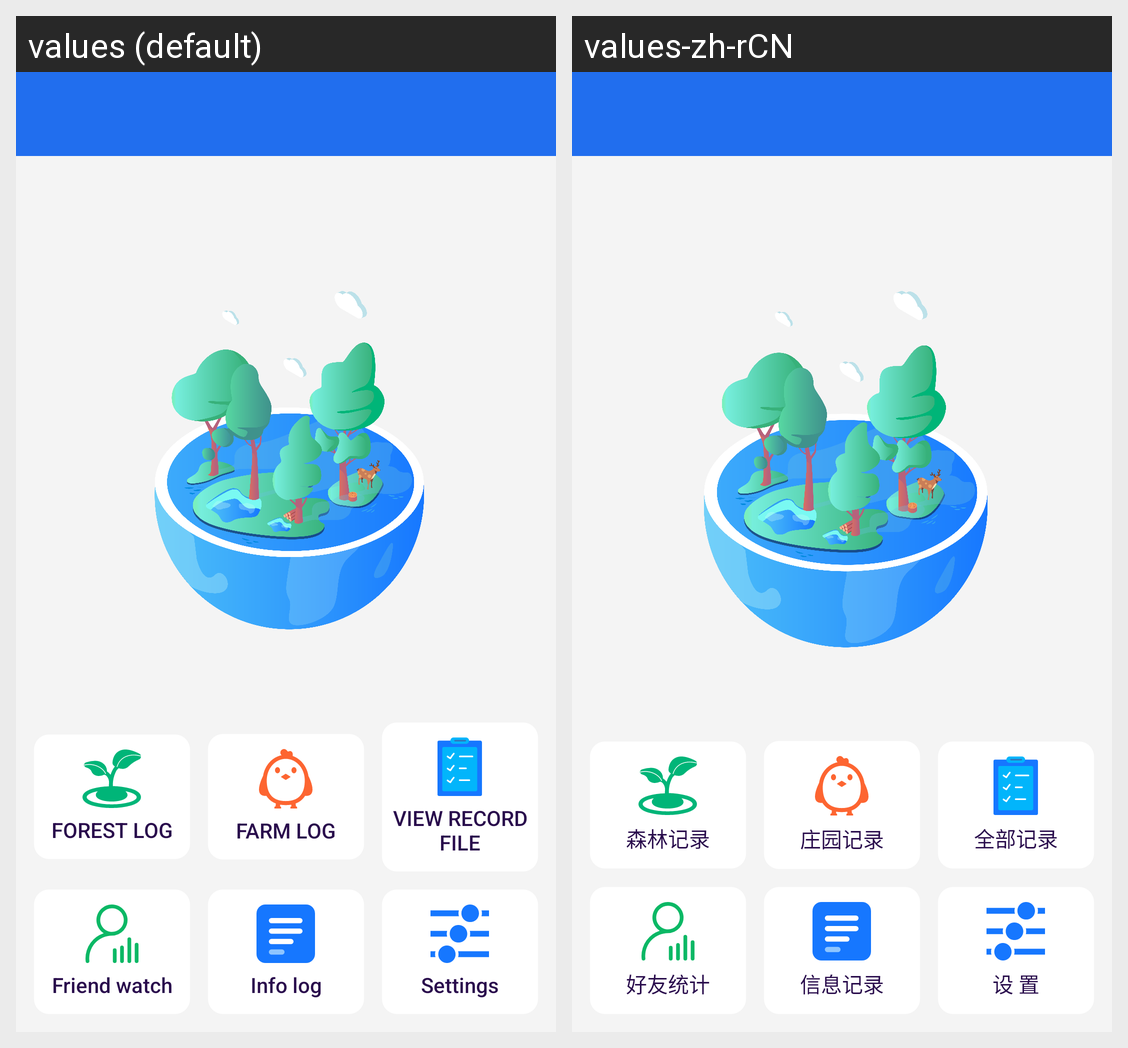

Locale-by-locale string values for the Android screen shown in this grid:
Android screen res/layout/activity_main.xml rendered under 2 locales, left to right: values (default), values-zh-rCN. Device: Nexus 5 (rendered at 1080×1920; each locale shown at half size, 540×960, under a caption strip naming it); theme AppTheme.
Strings drawn on this screen, with the default value and each locale's value (text and hints the layout hard-codes, and strings that could not be matched under every locale, appear in the picture but are not listed):

forest_log
  values: Forest log
  values-zh-rCN: 森林记录

farm_log
  values: Farm log
  values-zh-rCN: 庄园记录

view_record_file
  values: View record file
  values-zh-rCN: 全部记录

friend_watch
  values: Friend watch
  values-zh-rCN: 好友统计

info_log
  values: Info log
  values-zh-rCN: 信息记录

settings
  values: Settings
  values-zh-rCN: 设 置
